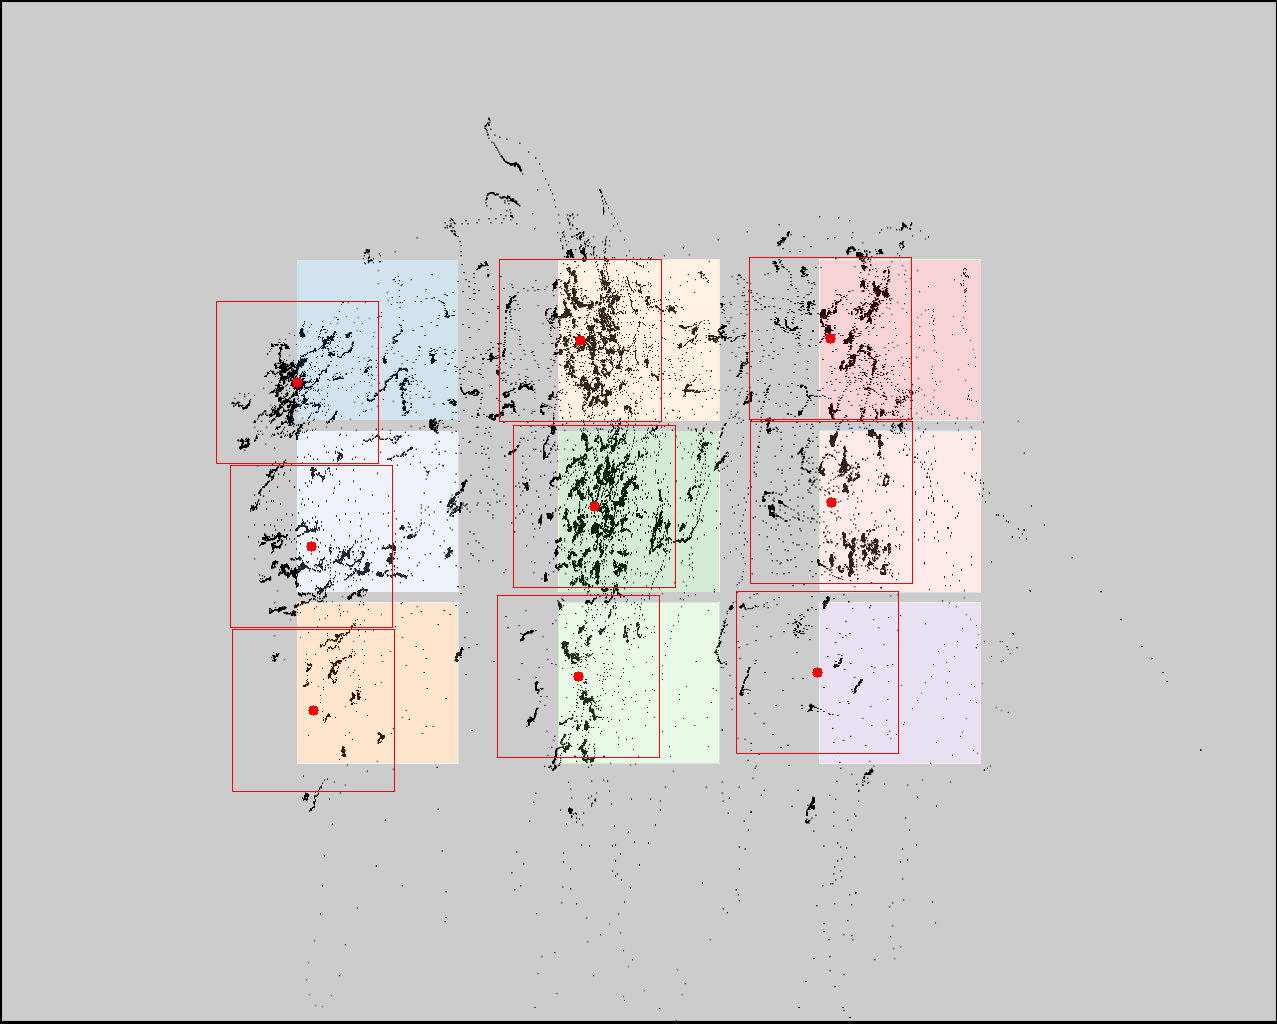

Values plotted in this chart, from the file beside it:
click0, click1, click2, click3, click4, click5, click6, click7, click8
297, 311, 313, 580, 594, 578, 830, 831, 817
382, 546, 710, 340, 506, 676, 338, 502, 672
